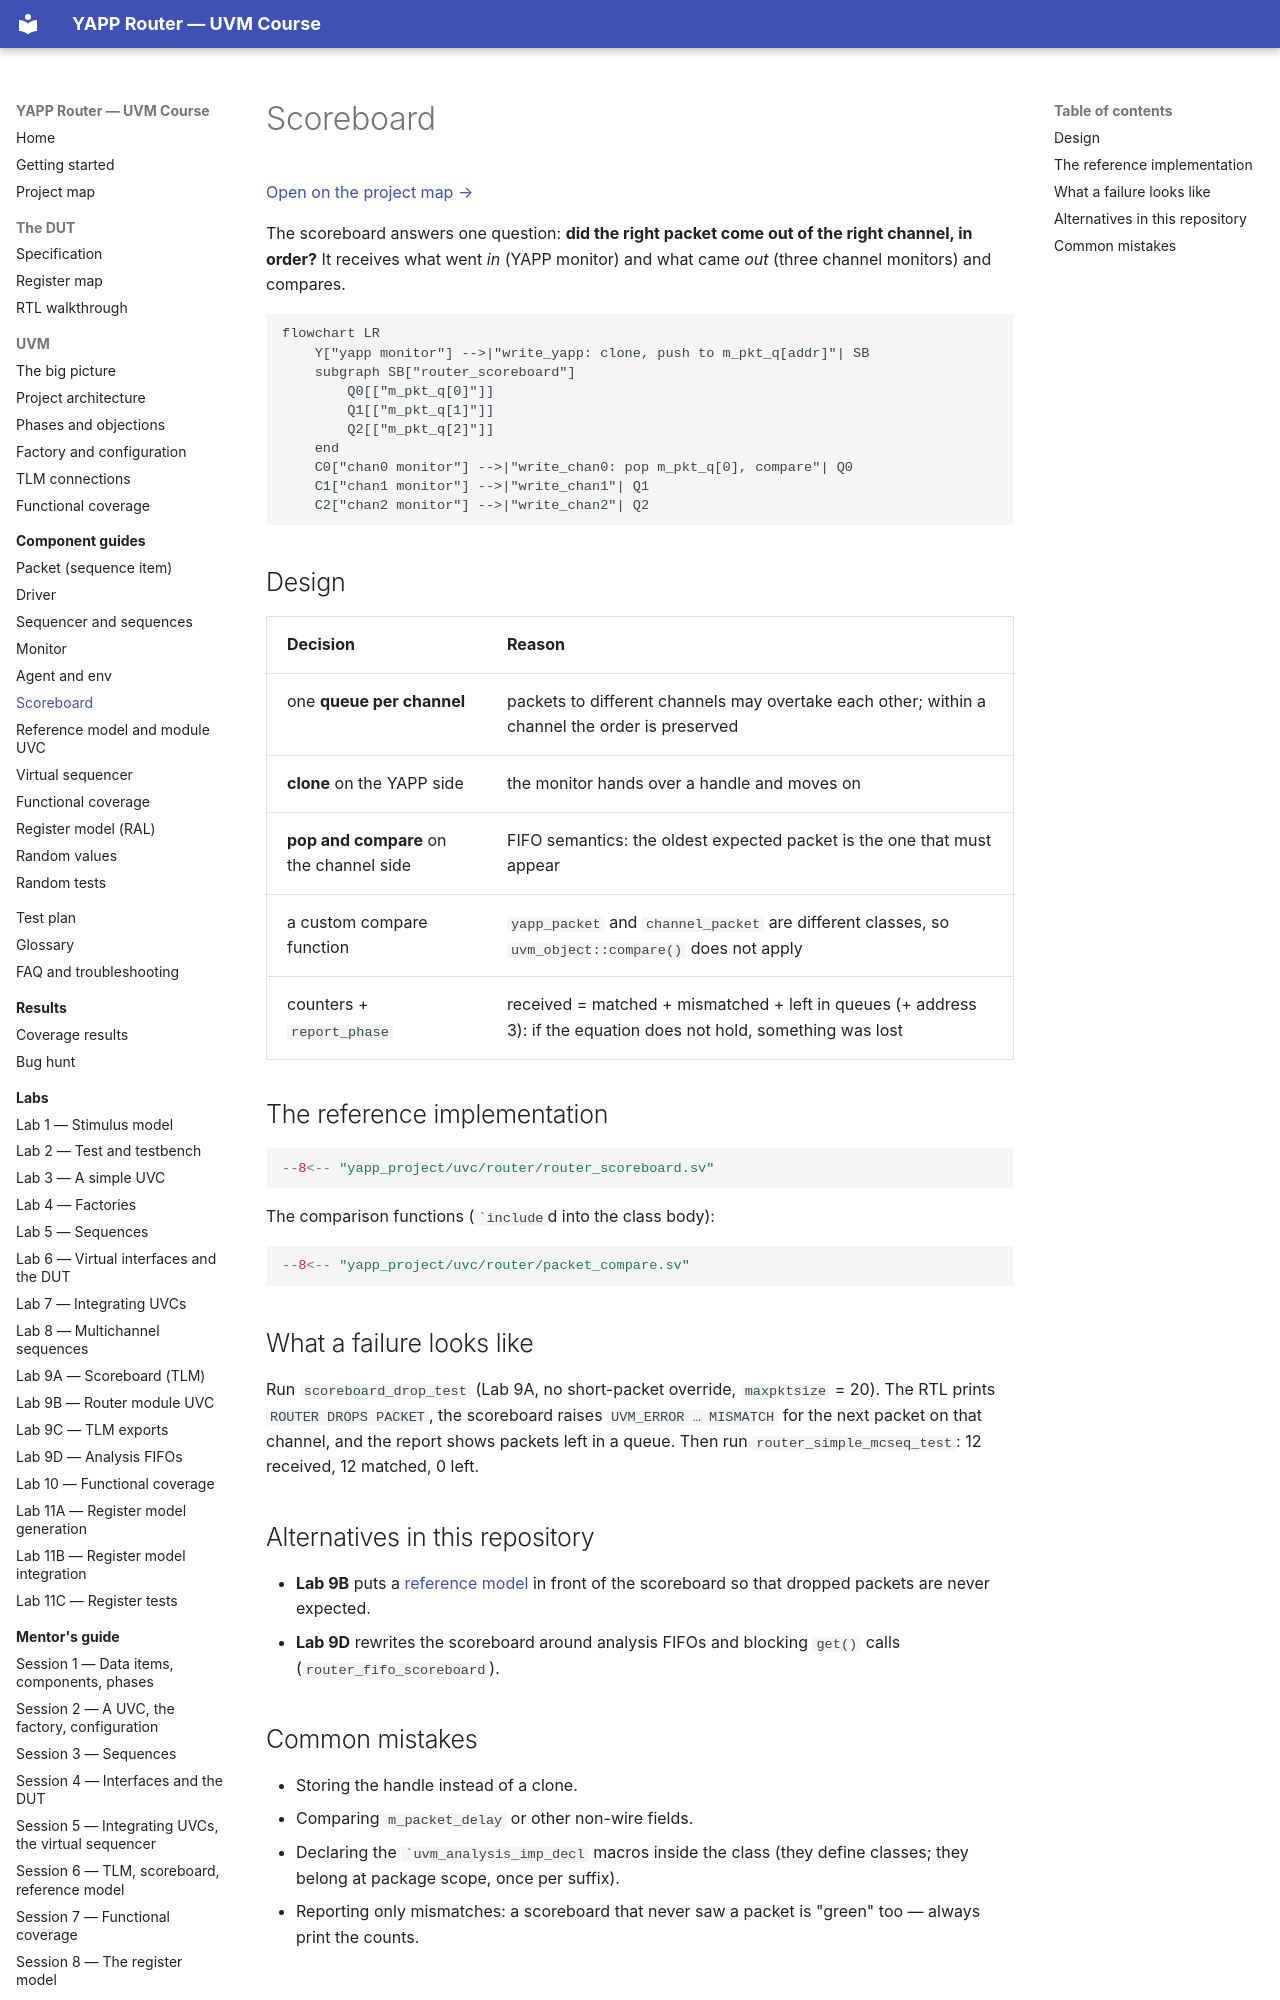

repository: tamirgabgab/Qcom-Mentoring · page: components/scoreboard/index.html · generator: mkdocs

# Scoreboard

[Open on the project map →](../project-map.md#view=tlm&node=tb.router_module.scoreboard){ .pm-link }


The scoreboard answers one question: **did the right packet come out of the
right channel, in order?** It receives what went *in* (YAPP monitor) and what
came *out* (three channel monitors) and compares.

```mermaid
flowchart LR
    Y["yapp monitor"] -->|"write_yapp: clone, push to m_pkt_q[addr]"| SB
    subgraph SB["router_scoreboard"]
        Q0[["m_pkt_q[0]"]]
        Q1[["m_pkt_q[1]"]]
        Q2[["m_pkt_q[2]"]]
    end
    C0["chan0 monitor"] -->|"write_chan0: pop m_pkt_q[0], compare"| Q0
    C1["chan1 monitor"] -->|"write_chan1"| Q1
    C2["chan2 monitor"] -->|"write_chan2"| Q2
```

## Design

| Decision | Reason |
|---|---|
| one **queue per channel** | packets to different channels may overtake each other; within a channel the order is preserved |
| **clone** on the YAPP side | the monitor hands over a handle and moves on |
| **pop and compare** on the channel side | FIFO semantics: the oldest expected packet is the one that must appear |
| a custom compare function | `yapp_packet` and `channel_packet` are different classes, so `uvm_object::compare()` does not apply |
| counters + `report_phase` | received = matched + mismatched + left in queues (+ address 3): if the equation does not hold, something was lost |

## The reference implementation

```systemverilog
--8<-- "yapp_project/uvc/router/router_scoreboard.sv"
```

The comparison functions (`` `include``d into the class body):

```systemverilog
--8<-- "yapp_project/uvc/router/packet_compare.sv"
```

## What a failure looks like

Run `scoreboard_drop_test` (Lab 9A, no short-packet override, `maxpktsize` =
20). The RTL prints `ROUTER DROPS PACKET`, the scoreboard raises
`UVM_ERROR … MISMATCH` for the next packet on that channel, and the report
shows packets left in a queue. Then run `router_simple_mcseq_test`: 12
received, 12 matched, 0 left.
